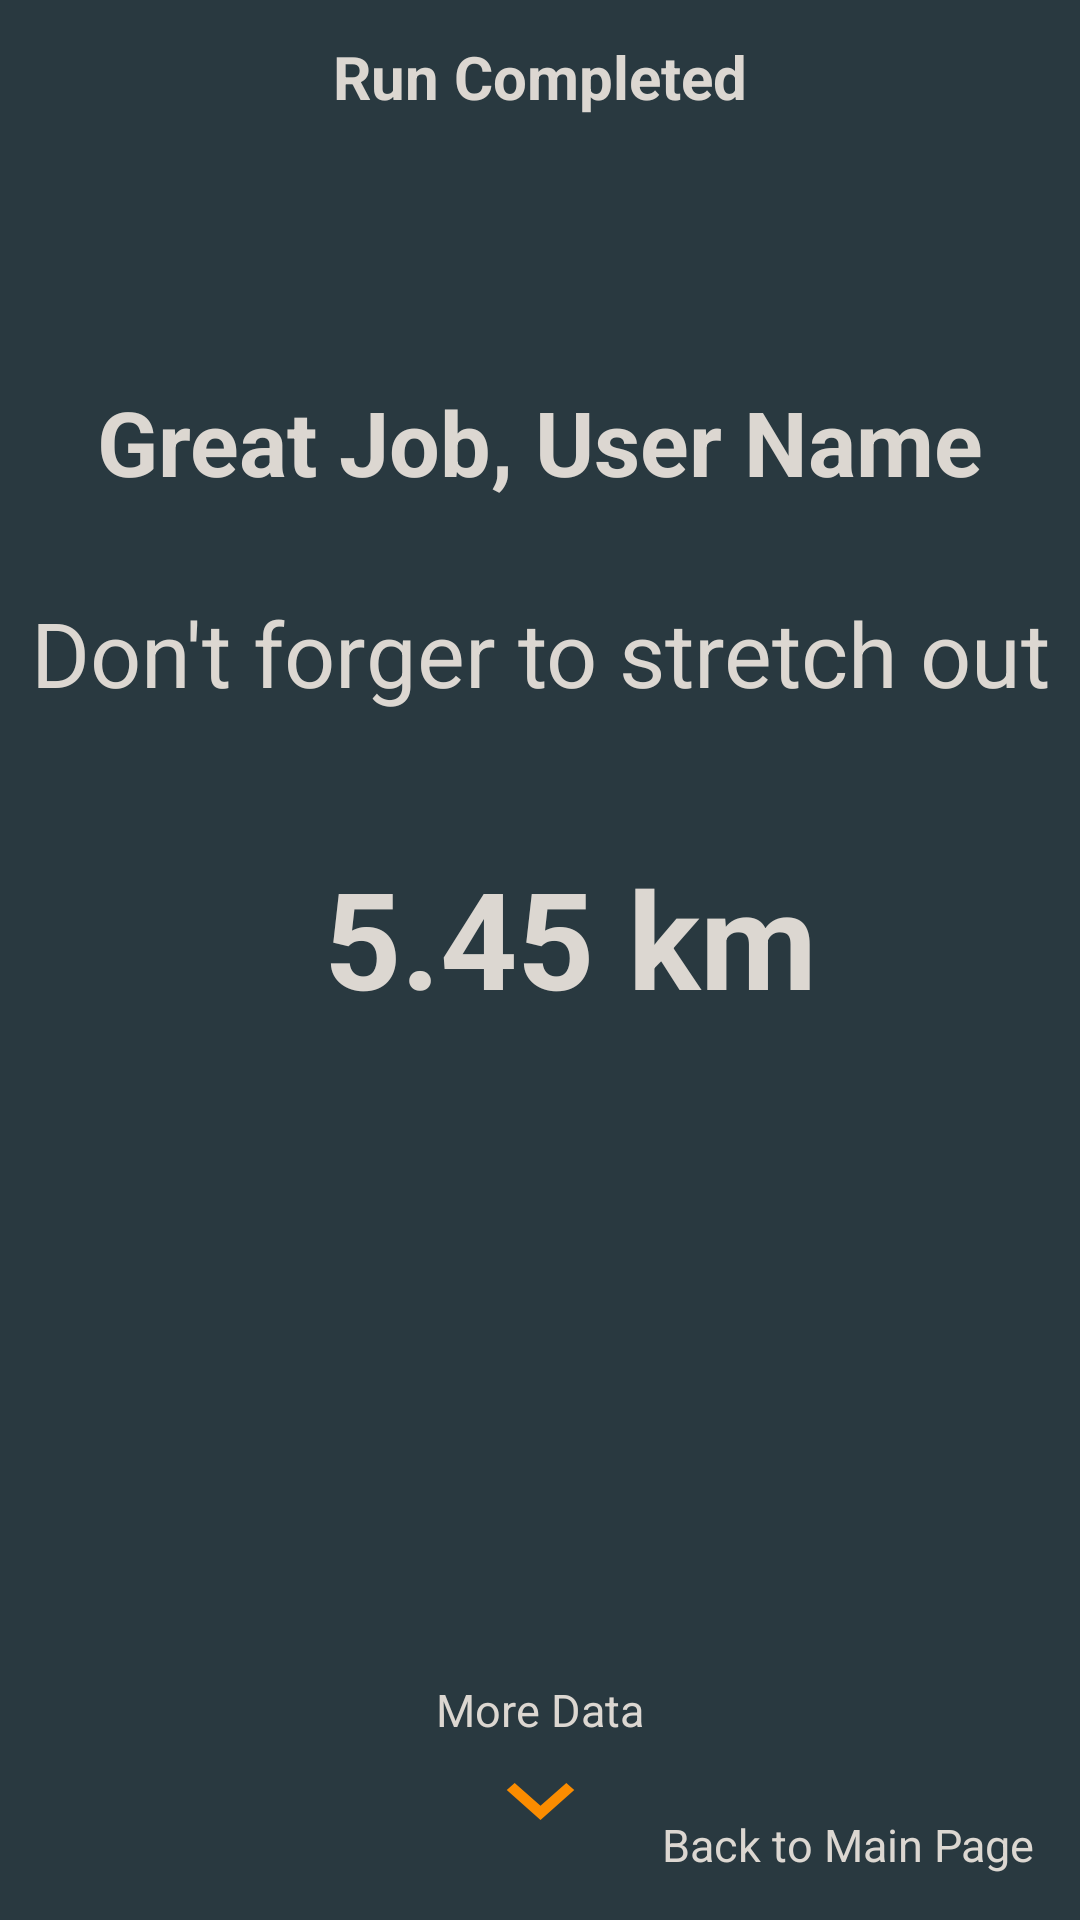

The Android layout XML behind this screen, and the referenced resources:
<!-- AndroidManifest.xml: application theme SplashScreenTheme -->
<!-- res/layout/fragment_run_summary.xml -->
<?xml version="1.0" encoding="utf-8"?>
<androidx.constraintlayout.widget.ConstraintLayout xmlns:android="http://schemas.android.com/apk/res/android"
                                                   xmlns:app="http://schemas.android.com/apk/res-auto"
                                                   xmlns:tools="http://schemas.android.com/tools"
                                                   android:layout_width="match_parent"
                                                   android:layout_height="match_parent"
                                                   android:background="@color/colorPrimaryDark"
                                                   tools:context=".ui.main.runFragment.RunSummaryFragment">

    <ImageView
            android:id="@+id/imgRun"
            android:layout_width="match_parent" android:layout_height="wrap_content"
            app:layout_constraintBottom_toBottomOf="parent"/>

    <View
            android:background="#A337474F"
            android:layout_width="match_parent" android:layout_height="match_parent"/>

    <TextView
            android:text="Run Completed"
            android:textColor="@color/white"
            android:textSize="20sp"
            android:textStyle="bold"
            android:layout_width="wrap_content" android:layout_height="wrap_content"
            app:layout_constraintStart_toStartOf="parent" app:layout_constraintTop_toTopOf="parent"
            android:layout_marginTop="12dp" app:layout_constraintEnd_toEndOf="parent" android:id="@+id/textView3"/>


    <com.google.android.material.textview.MaterialTextView
            android:id="@+id/txtGreatJob"
            android:text="Great Job, User Name"
            android:textSize="30sp"
            android:textColor="@color/white"
            android:textStyle="bold"
            android:layout_width="wrap_content" android:layout_height="wrap_content"
            app:layout_constraintEnd_toEndOf="parent"
            app:layout_constraintStart_toStartOf="parent" app:layout_constraintTop_toBottomOf="@+id/textView3"
            android:layout_marginTop="88dp"/>
    <com.google.android.material.textview.MaterialTextView
            android:id="@+id/txtDistance"
            android:text="5.45 km"
            android:textStyle="bold"
            android:textSize="45sp"
            android:textColor="@color/white"
            android:layout_width="wrap_content" android:layout_height="wrap_content"
            app:layout_constraintEnd_toEndOf="parent"
            app:layout_constraintStart_toStartOf="parent" app:layout_constraintBottom_toBottomOf="parent"
            app:layout_constraintTop_toBottomOf="@+id/txtGreatJob" app:layout_constraintHorizontal_bias="0.552"
            app:layout_constraintVertical_bias="0.279"/>

    <com.google.android.material.textview.MaterialTextView
            android:layout_width="wrap_content"
            android:layout_height="wrap_content"
            android:text="Don't forger to stretch out"
            android:textSize="30sp"
            android:textColor="@color/white" app:layout_constraintStart_toStartOf="parent"
            app:layout_constraintEnd_toEndOf="parent" app:layout_constraintTop_toBottomOf="@+id/txtGreatJob"
            android:layout_marginTop="30dp"/>

    <com.google.android.material.textview.MaterialTextView
            android:layout_width="wrap_content"
            android:layout_height="wrap_content"
            android:text="More Data"
            android:textColor="@color/white"
            android:textSize="15sp"
            android:id="@+id/materialTextView4" app:layout_constraintEnd_toEndOf="parent"
            app:layout_constraintStart_toStartOf="parent" app:layout_constraintHorizontal_bias="0.5"
            app:layout_constraintBottom_toTopOf="@+id/btnMoreData"/>
    <ImageButton
            android:id="@+id/btnMoreData"
            android:background="@drawable/ic_baseline_keyboard_arrow_down_24"
            android:layout_width="wrap_content" android:layout_height="wrap_content"
            app:layout_constraintStart_toStartOf="@+id/materialTextView4"
            app:layout_constraintEnd_toEndOf="@+id/materialTextView4"
            app:layout_constraintBottom_toBottomOf="parent" android:layout_marginBottom="20dp"/>

    <com.google.android.material.textview.MaterialTextView
            android:id="@+id/btnGoToMainPage"
            android:clickable="true"
            android:focusable="true"
            android:textColor="@color/white"
            android:textSize="15dp"
            android:text="Back to Main Page"
            android:layout_width="wrap_content"
            android:layout_height="wrap_content"
            android:layout_marginRight="15dp"
            android:layout_marginBottom="15dp"
            app:layout_constraintEnd_toEndOf="parent" app:layout_constraintBottom_toBottomOf="parent"/>

</androidx.constraintlayout.widget.ConstraintLayout>
<!-- resources referenced by this layout -->
<resources>
  <color name="colorPrimaryDark">#102027</color>
  <color name="white">#DCD7D1</color>
  <!-- drawable ic_baseline_keyboard_arrow_down_24 (drawable) -->
  <vector xmlns:android="http://schemas.android.com/apk/res/android"
      android:width="45dp"
      android:height="40dp"
      android:viewportWidth="24"
      android:viewportHeight="24"
      android:tint="@color/colorAccent">
    <path
        android:fillColor="#FF9800"
        android:pathData="M7.41,8.59L12,13.17l4.59,-4.58L18,10l-6,6 -6,-6 1.41,-1.41z"/>
  </vector>
  <style name="SplashScreenTheme" parent="Theme.MaterialComponents.Light.NoActionBar">
  
          <item name="android:windowBackground">@drawable/splash_image</item>
          <item name="android:statusBarColor">#030404</item>
      </style>
  <color name="colorAccent">#fb8c00</color>
  <!-- drawable splash_image (drawable) -->
  <?xml version="1.0" encoding="utf-8"?>
  <layer-list xmlns:android="http://schemas.android.com/apk/res/android">
  
      <item android:drawable="@color/colorAccent"/>
      <item android:drawable="@drawable/ic_launcher" android:gravity="center"/>
  </layer-list>
  <!-- drawable ic_launcher (drawable) -->
  <vector xmlns:android="http://schemas.android.com/apk/res/android"
      android:width="100dp"
      android:height="150dp"
      android:viewportWidth="183"
      android:viewportHeight="275">
    <path
        android:pathData="M0,137.5l0,137.5 91.5,-0 91.5,-0 0,-137.5 0,-137.5 -91.5,-0 -91.5,-0 0,137.5zM55.4,104.6c1.4,1.3 1.6,5.7 1.6,32.9 0,27.2 -0.2,31.6 -1.6,32.9 -1.9,1.9 -12.4,2.2 -14.2,0.4 -1.7,-1.7 -1.7,-64.9 0,-66.6 1.8,-1.8 12.3,-1.5 14.2,0.4zM141.8,104.2c1.7,1.7 1.7,64.9 0,66.6 -1.8,1.8 -12.3,1.5 -14.2,-0.4 -1.4,-1.3 -1.6,-5.7 -1.6,-32.9 0,-27.2 0.2,-31.6 1.6,-32.9 1.9,-1.9 12.4,-2.2 14.2,-0.4zM38,137.6l0,29.5 -2.7,-0.3 -2.8,-0.3 -0.3,-28c-0.1,-15.4 0,-28.5 0.3,-29.2 0.2,-0.7 1.6,-1.3 3,-1.3l2.5,-0 0,29.6zM150.5,137.5l0,29 -2.7,0.3 -2.8,0.3 0,-29.6 0,-29.6 2.8,0.3 2.7,0.3 0,29zM29,137.5l0,22.5 -2.3,-0c-4.4,-0 -4.7,-1.2 -4.7,-22.5 0,-21.3 0.3,-22.5 4.7,-22.5l2.3,-0 0,22.5zM159.8,116.2c1.7,1.7 1.7,40.9 0,42.6 -0.7,0.7 -2.5,1.2 -4,1.2l-2.8,-0 0,-22.5 0,-22.5 2.8,-0c1.5,-0 3.3,0.5 4,1.2zM124,137.5l0,6.5 -32.5,-0 -32.5,-0 0,-6.5 0,-6.5 32.5,-0 32.5,-0 0,6.5z"
        android:fillColor="#000000"
        android:strokeColor="#00000000"/>
  </vector>
</resources>
